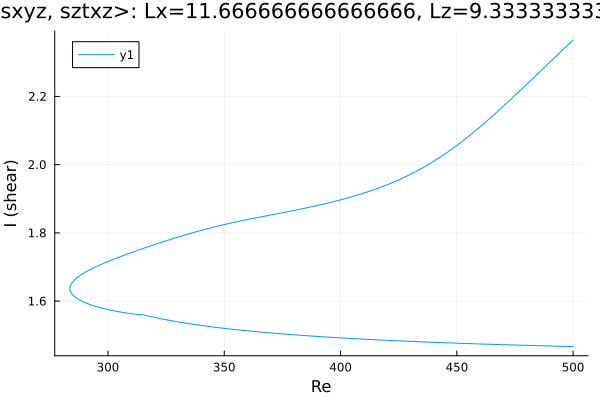

The data file committed next to this chart (first rows):
Re, shear
500.0, 1.467
498.6, 1.467
497.2, 1.467
495.8, 1.467
494.4, 1.468
492.9, 1.468
491.5, 1.468
490.1, 1.468
488.7, 1.469
487.3, 1.469
485.9, 1.469
484.5, 1.469
483, 1.47
481.6, 1.47
480.2, 1.47
478.8, 1.471
477.4, 1.471
476, 1.471
474.6, 1.471
473.1, 1.472
471.7, 1.472
470.3, 1.472
468.9, 1.473
467.5, 1.473
466.1, 1.473
464.7, 1.473
463.2, 1.474
461.8, 1.474
460.4, 1.474
459, 1.475
457.6, 1.475
456.2, 1.475
454.8, 1.476
453.3, 1.476
451.9, 1.476
450.5, 1.477
449.1, 1.477
447.7, 1.477
446.3, 1.478
444.9, 1.478
443.4, 1.478
442, 1.479
440.6, 1.479
439.2, 1.48
437.8, 1.48
436.4, 1.48
435, 1.481
433.5, 1.481
432.1, 1.482
430.7, 1.482
429.3, 1.482
427.9, 1.483
426.5, 1.483
425.1, 1.484
423.6, 1.484
422.2, 1.484
420.8, 1.485
419.4, 1.485
418.6, 1.486
417.2, 1.486
... 316 more rows
